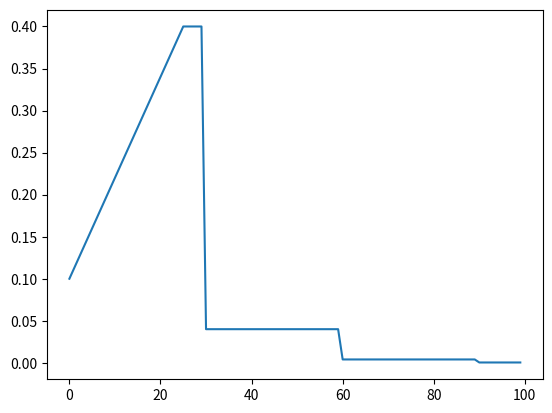

The matplotlib source for this figure:
# Copyright (c) 2018, Curious AI Ltd. All rights reserved.
#
# This work is licensed under the Creative Commons Attribution-NonCommercial
# 4.0 International License. To view a copy of this license, visit
# http://creativecommons.org/licenses/by-nc/4.0/ or send a letter to
# Creative Commons, PO Box 1866, Mountain View, CA 94042, USA.

"""Functions for ramping hyperparameters up or down

Each function takes the current training step or epoch, and the
ramp length in the same format, and returns a multiplier between
0 and 1.
"""


import numpy as np


def sigmoid_rampup(current, rampup_length):
    """Exponential rampup from https://arxiv.org/abs/1610.02242"""
    if rampup_length == 0:
        return 1.0
    else:
        current = np.clip(current, 0.0, rampup_length)
        phase = 1.0 - current / rampup_length
        return float(np.exp(-5.0 * phase * phase))


def linear_rampup(current, rampup_length):
    """Linear rampup"""
    assert current >= 0 and rampup_length >= 0
    if current >= rampup_length:
        lr =  1.0
    else:
        lr = current / rampup_length
    
    #print (lr)
    return lr

def cosine_rampdown(current, rampdown_length):
    """Cosine rampdown from https://arxiv.org/abs/1608.03983"""
    assert 0 <= current <= rampdown_length
    return float(.5 * (np.cos(np.pi * current / rampdown_length) + 1))

if __name__ == '__main__':
    import numpy as np
    import matplotlib.pyplot as plt
    #x = np.zeros(100)
    #for i in range(100):
    #    x[i]=sigmoid_rampup(i, 50)
    lr_list = []
    
    """
    def adjust_learning_rate(epoch, step_in_epoch, total_steps_in_epoch):
        lr =0.4
        lr_rampup = 5.0
        initial_lr = 0.1
        
        lr_rampdown_epochs = 45
        
        epoch = epoch + step_in_epoch / total_steps_in_epoch
    
        # LR warm-up to handle large minibatch sizes from https://arxiv.org/abs/1706.02677
        
        lr = linear_rampup(epoch, lr_rampup) * (lr - initial_lr) + initial_lr
        
        # Cosine LR rampdown from https://arxiv.org/abs/1608.03983 (but one cycle only)
        if lr_rampdown_epochs:
            assert lr_rampdown_epochs >= epoch
            lr *= cosine_rampdown(epoch, lr_rampdown_epochs)
        
        return lr
    
    """
    
    def adjust_learning_rate(epoch, lr_sch, step_in_epoch, total_steps_in_epoch):
    
        lr =0.4
        lr_rampup = 5.0
        initial_lr = 0.1
        
        epoch = epoch + step_in_epoch / total_steps_in_epoch
        print (epoch)
        # LR warm-up to handle large minibatch sizes from https://arxiv.org/abs/1706.02677
        lr = linear_rampup(epoch, lr_rampup) * (lr - initial_lr) + initial_lr
        
        lr = lr * (0.1 ** (epoch // lr_sch))
        
        return lr
    
    for epoch in range(20):
        for step_in_epoch in range(5):
            lr_temp = adjust_learning_rate(epoch, 6, step_in_epoch, 5)
            lr_list.append(lr_temp)
    
    #plt.ylim(1.0)
    plt.plot(np.asarray(lr_list))
    plt.show()
        
